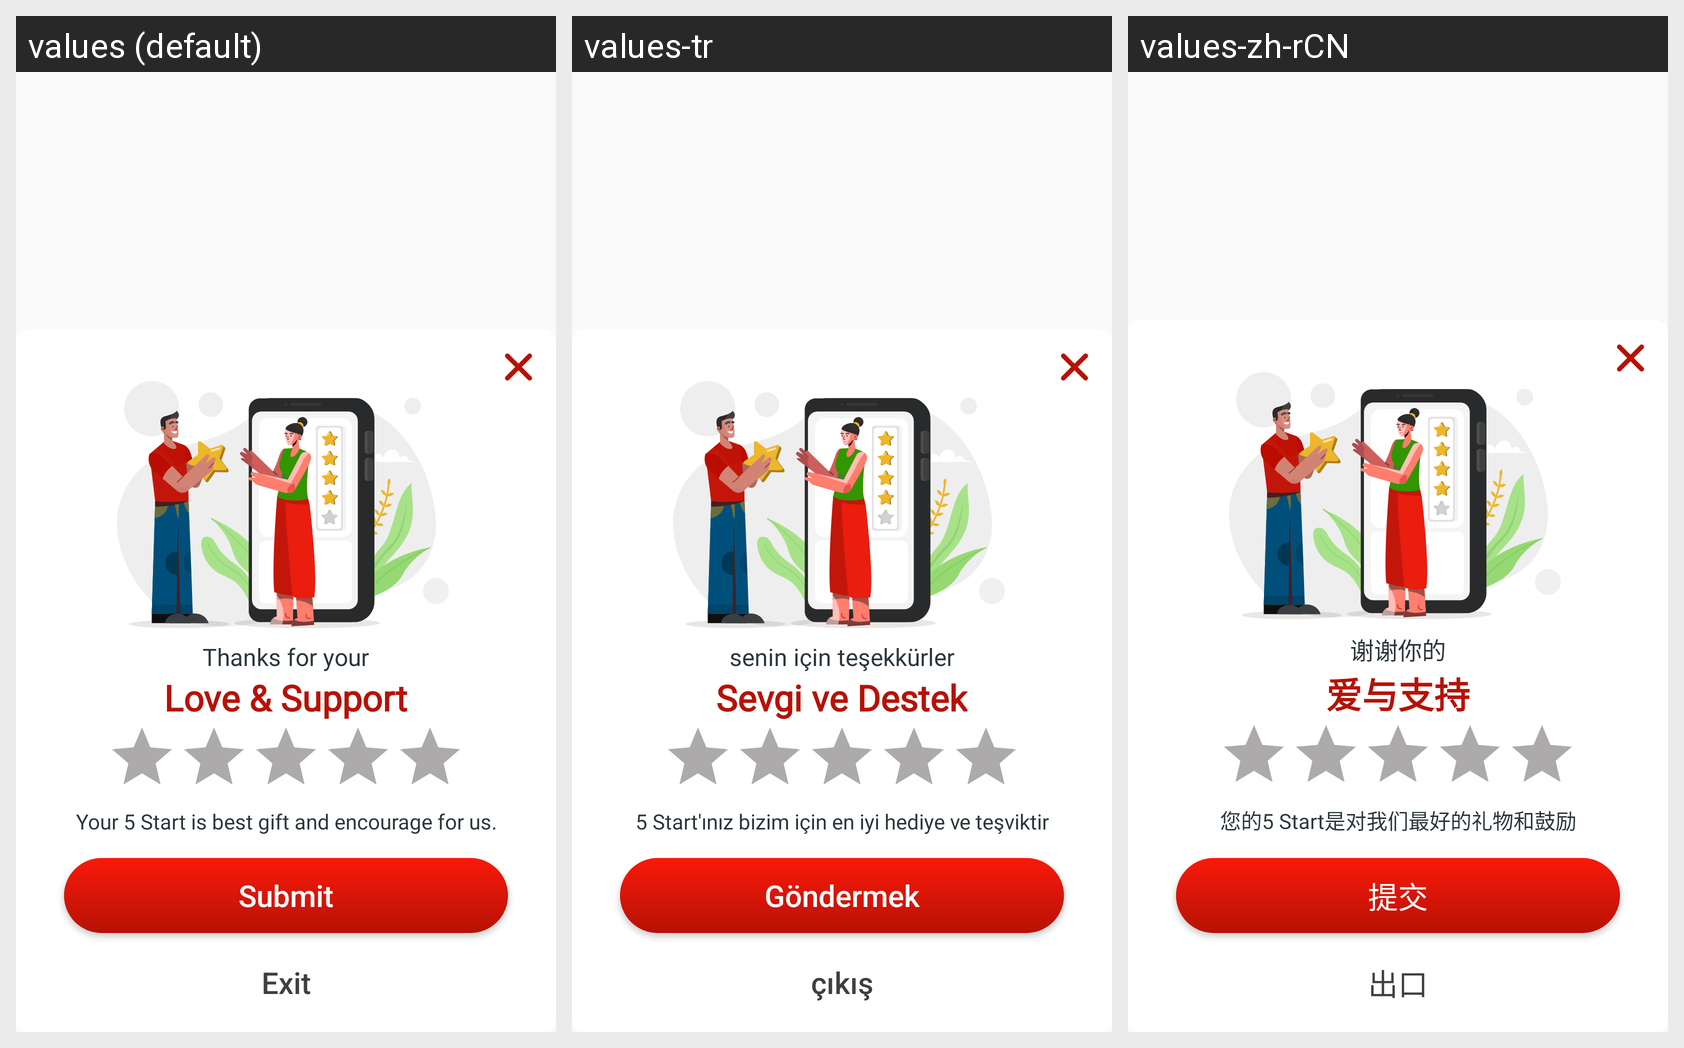

Translations of the strings shown on this Android screen, per locale in the grid:
Android screen res/layout/exit_dialog.xml rendered under 3 locales, left to right: values (default), values-tr, values-zh-rCN. Device: Nexus 5 (rendered at 1080×1920; each locale shown at half size, 540×960, under a caption strip naming it); theme Theme.Bottomnavpdf.
Other locales in the repository, not shown: values-ar, values-de, values-es, values-fr, values-hi, values-ja.
Strings drawn on this screen, with the default value and each locale's value (text and hints the layout hard-codes, and strings that could not be matched under every locale, appear in the picture but are not listed):

thanks_for_your
  values: Thanks for your
  values-tr: senin için teşekkürler
  values-zh-rCN: 谢谢你的

love_amp_support
  values: Love & Support
  values-tr: Sevgi ve Destek
  values-zh-rCN: 爱与支持

your_5_start_is_best_gift_and_encourage_for_us
  values: Your 5 Start is best gift and encourage for us.
  values-tr: 5 Start'ınız bizim için en iyi hediye ve teşviktir
  values-zh-rCN: 您的5 Start是对我们最好的礼物和鼓励

submit
  values: Submit
  values-tr: Göndermek
  values-zh-rCN: 提交

exit
  values: Exit
  values-tr: çıkış
  values-zh-rCN: 出口
